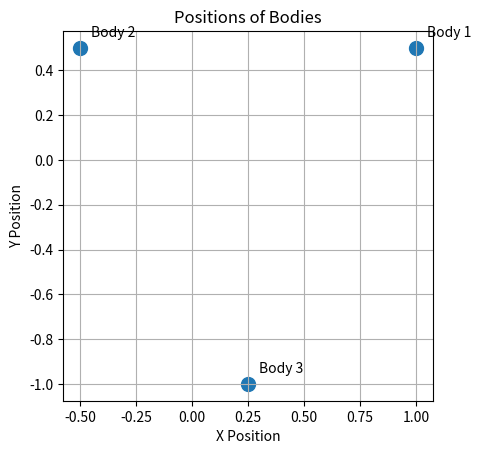

Here is the Python script that generated this plot:
import numpy as np
import matplotlib.pyplot as plt

positions = np.array([
    [1.0, 0.5],
    [-0.5, 0.5],
    [0.25, -1.0],
])

plt.figure()
plt.scatter(positions[:, 0], positions[:, 1], s=100)

for i, (x, y) in enumerate(positions, start=1):
    plt.text(x + 0.05, y + 0.05, f"Body {i}")

plt.title("Positions of Bodies")
plt.xlabel("X Position")
plt.ylabel("Y Position")
plt.gca().set_aspect('equal')
plt.grid(True)
plt.show()
